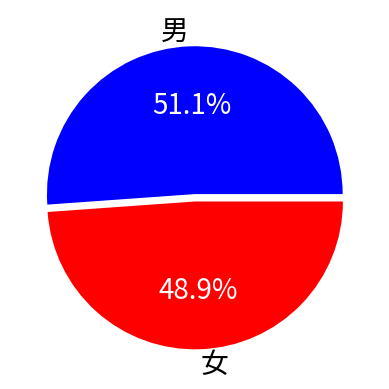

Reproduce this figure in Python.
# -*- coding: utf-8 -*-
"""
Created on Mon Mar 23 20:12:46 2020

[redacted]
"""

import matplotlib.pyplot as plt


#全国男女比例数据
man = 71351
woman = 68187
man_perc = man/(man+woman)
woman_perc = woman/(man+woman)
#添加名称
labels = ['男', '女']
#添加颜色
colors=['blue', 'red']
#绘制饼状图  pie
paches, texts, autotexts = plt.pie([man_perc, woman_perc], labels=labels, colors=colors, explode=(0.0, 0.05), autopct='%0.1f%%')
#设置饼状图中的字体颜色
for text in autotexts:
    text.set_color('white')
 #设置所有字体大小   
for text in texts+autotexts:
    text.set_fontsize(20)
plt.show()